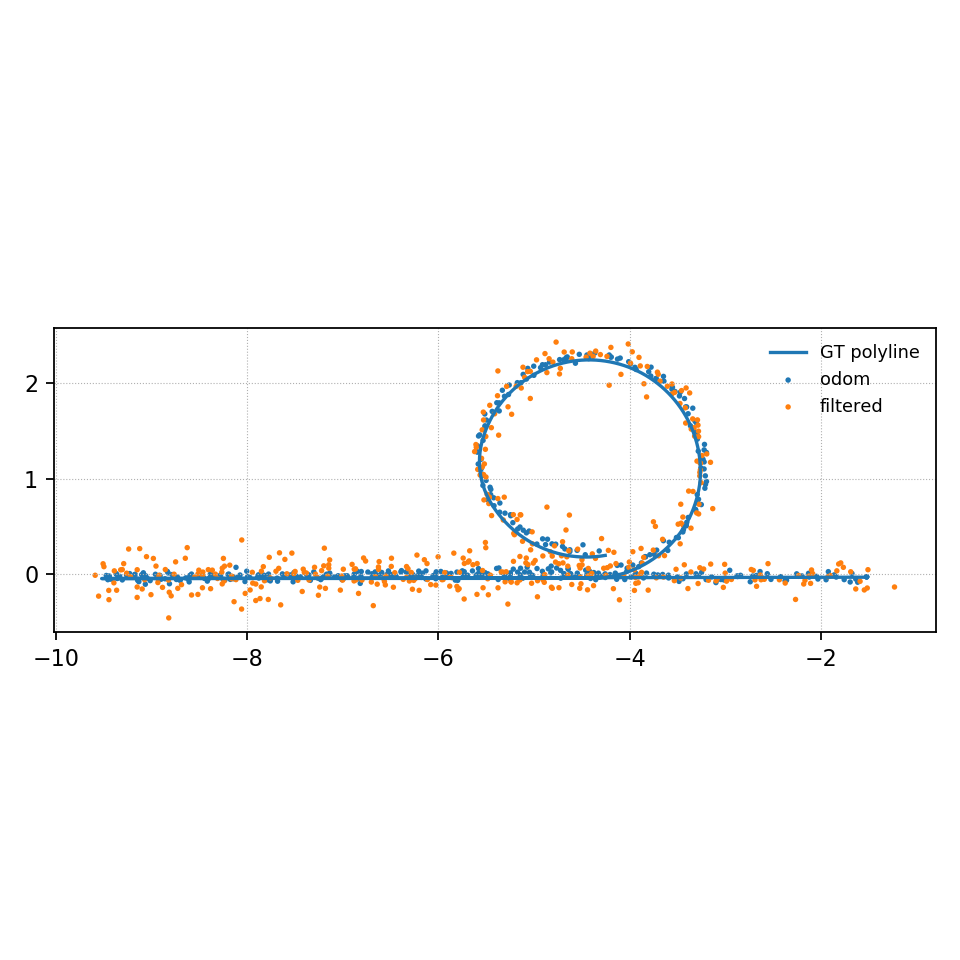

The data file committed next to this chart (first rows):
t, odom_x, odom_y, filt_x, filt_y, s_time_ref, sproj_odom, sproj_filt, xt_odom, xt_filt, along_odom, along_filt
60.29, -1.523, -0.02497, -1.69, 0.02785, 0.0, 0.0, 0.1578, -0.00935, -0.057, 0.0, 0.1578
60.38, -1.523, -0.02497, -1.232, -0.1313, 0.0, 0.0, 0.0, -0.00935, 0.317, 0.0, 0.0
60.46, -1.523, -0.02497, -1.592, -0.07192, 0.0, 0.0, 0.05987, -0.00935, 0.04293, 0.0, 0.05987
60.56, -1.523, -0.02497, -1.509, 0.04959, 0.0, 0.0, 0.0, -0.00935, -0.08164, 0.0, 0.0
60.65, -1.617, -0.08148, -1.637, -0.1519, 0.0, 0.08481, 0.1054, 0.05246, 0.1228, 0.08481, 0.1054
60.75, -1.637, -0.04829, -1.794, 0.1205, 0.0, 0.1049, 0.2615, 0.01923, -0.1499, 0.1049, 0.2615
60.85, -1.677, 0.01034, -1.517, -0.1419, 0.0, 0.1447, 0.0, -0.03947, 0.114, 0.1447, 0.0
60.95, -1.695, -0.07896, -1.927, -0.02335, 0.0, 0.1635, 0.395, 0.04979, -0.006212, 0.1635, 0.395
61.06, -1.758, -0.05427, -1.548, -0.1621, 0.0, 0.2262, 0.01589, 0.025, 0.1332, 0.2262, 0.01589
61.16, -1.862, -0.004449, -1.835, 0.03773, 0.0, 0.3302, 0.3027, -0.025, -0.06713, 0.3302, 0.3027
61.26, -1.842, -0.02743, -1.767, 0.07438, 0.0, 0.3096, 0.2344, -0.00198, -0.1037, 0.3096, 0.2344
61.36, -1.924, 0.02917, -2.109, -0.09344, 0.0, 0.3917, 0.5773, -0.05873, 0.06357, 0.3917, 0.5773
61.43, -1.947, -0.05514, -1.815, 0.1093, 0.0, 0.4154, 0.2833, 0.02555, -0.1387, 0.4154, 0.2833
61.55, -2.033, -0.04803, -2.266, -0.2613, 0.0, 0.5006, 0.7348, 0.01829, 0.2311, 0.5006, 0.7348
61.64, -2.047, -0.02019, -1.902, -0.01218, 0.0, 0.515, 0.3695, -0.00958, -0.01734, 0.515, 0.3695
61.72, -2.13, 0.01167, -2.099, 0.04684, 0.0, 0.5985, 0.5673, -0.04158, -0.0767, 0.5985, 0.5673
61.82, -2.123, -0.0274, -2.181, -0.1001, 0.0, 0.5914, 0.6492, -0.0025, 0.07014, 0.5914, 0.6492
61.93, -2.234, -0.01985, -2.087, 0.008852, 0.0, 0.7024, 0.5555, -0.01024, -0.03869, 0.7024, 0.5555
62.01, -2.199, -0.01581, -2.234, -0.01041, 0.0, 0.6673, 0.7016, -0.01422, -0.01967, 0.6673, 0.7016
62.08, -2.255, 0.00635, -2.123, -0.01621, 0.0, 0.7226, 0.591, -0.03647, -0.01368, 0.7226, 0.591
62.2, -2.361, -0.0607, -2.674, -0.1242, 0.0, 0.8286, 1.142, 0.03039, 0.09333, 0.8286, 1.142
62.3, -2.376, -0.06429, -2.168, -0.06169, 0.0, 0.8443, 0.6358, 0.03395, 0.03172, 0.8443, 0.6358
62.38, -2.423, -0.02332, -2.435, -0.0553, 0.0, 0.8909, 0.9035, -0.007094, 0.02486, 0.8909, 0.9035
62.49, -2.523, -0.05201, -2.635, -0.006191, 0.0, 0.9916, 1.103, 0.02143, -0.02459, 0.9916, 1.103
62.59, -2.562, 0.007638, -2.375, -0.09002, 0.0, 1.03, 0.8427, -0.03829, 0.05969, 1.03, 0.8427
62.67, -2.602, -0.04089, -2.554, 0.1127, 0.0, 1.07, 1.022, 0.01017, -0.1434, 1.07, 1.022
62.78, -2.675, -0.01114, -2.69, -0.05673, 0.0, 1.143, 1.158, -0.01971, 0.02586, 1.143, 1.158
62.87, -2.637, 0.0297, -2.593, -0.0508, 0.0, 1.105, 1.061, -0.06049, 0.02009, 1.105, 1.061
62.97, -2.714, -0.01677, -2.729, 0.05143, 0.0, 1.182, 1.197, -0.01415, -0.08237, 1.182, 1.197
63.05, -2.74, -0.07649, -2.627, -0.05545, 0.0, 1.208, 1.095, 0.04552, 0.02468, 1.208, 1.095
63.15, -2.877, -0.01475, -2.967, -0.04439, 0.0, 1.345, 1.435, -0.01646, 0.01303, 1.345, 1.435
63.26, -2.841, -0.009129, -2.708, 0.04233, 0.0, 1.309, 1.176, -0.02201, -0.07324, 1.309, 1.176
63.34, -2.873, -0.02176, -2.937, -0.05226, 0.0, 1.341, 1.405, -0.009431, 0.02096, 1.341, 1.405
63.44, -2.954, 0.04351, -3.007, 0.1056, 0.0, 1.422, 1.475, -0.07484, -0.137, 1.422, 1.475
63.53, -3.015, -0.05778, -2.988, -0.07013, 0.0, 1.483, 1.456, 0.02634, 0.03874, 1.483, 1.456
63.62, -3.046, -0.05312, -3.021, -0.1352, 0.0, 1.514, 1.489, 0.02163, 0.1038, 1.514, 1.489
63.72, -3.099, -0.08528, -3.002, 0.0138, 0.0, 1.567, 1.47, 0.05369, -0.04522, 1.567, 1.47
63.79, -3.086, -0.05498, -3.085, -0.04576, 0.0, 1.554, 1.553, 0.02342, 0.01419, 1.554, 1.553
63.87, -3.144, -0.02583, -3.097, -0.0671, 0.0, 1.612, 1.565, -0.005835, 0.03552, 1.612, 1.565
63.99, -3.248, 0.0216, -3.227, 0.05667, 0.0, 1.716, 1.695, -0.05345, -0.08848, 1.716, 1.695
64.06, -3.201, -0.05397, -3.176, -0.0608, 0.0, 1.669, 1.645, 0.0222, 0.02907, 1.669, 1.645
64.14, -3.281, -0.01633, -3.285, -0.09516, 0.0, 1.749, 1.753, -0.01557, 0.06325, 1.749, 1.753
64.23, -3.307, 0.006386, -3.267, 0.07011, 0.0, 1.775, 1.735, -0.03834, -0.102, 1.775, 1.735
64.31, -3.407, 0.004999, -3.36, 0.02579, 0.0, 1.875, 1.828, -0.03712, -0.05783, 1.875, 1.828
64.42, -3.443, -0.04518, -3.466, -0.03814, 0.0, 1.911, 1.934, 0.01299, 0.005917, 1.911, 1.934
64.52, -3.484, -0.0728, -3.391, -0.1476, 0.0, 1.953, 1.86, 0.04054, 0.1155, 1.953, 1.86
64.62, -3.502, -0.02672, -3.534, -0.0651, 0.0, 1.97, 2.002, -0.005574, 0.03276, 1.97, 2.002
64.72, -3.593, -0.03671, -3.429, 0.101, 0.0, 2.061, 1.897, 0.004259, -0.1331, 2.061, 1.897
64.79, -3.656, -0.0003058, -3.646, -0.02793, 0.0, 2.124, 2.114, -0.03225, -0.004611, 2.124, 2.114
64.89, -3.595, -0.00786, -3.936, -0.09271, 0.0, 2.063, 2.404, -0.02459, 0.05966, 2.063, 2.404
64.98, -3.706, -0.005311, -3.516, 0.05411, 0.0, 2.174, 1.983, -0.02734, -0.08643, 2.174, 1.983
65.08, -3.748, 0.002264, -3.95, -0.167, 0.0, 2.216, 2.419, -0.03499, 0.1339, 2.216, 2.419
65.18, -3.824, 0.01384, -3.636, 0.1967, 0.0, 2.292, 13.91, -0.04669, -0.04356, 2.292, 13.91
65.29, -3.856, -0.03647, -3.91, -0.02559, 0.0, 2.324, 2.378, 0.003555, -0.007418, 2.324, 2.378
65.39, -3.958, -0.01552, -3.807, -0.1642, 0.0, 2.426, 2.275, -0.01757, 0.1314, 2.426, 2.275
65.46, -3.935, 0.01181, -3.951, 0.04836, 0.0, 2.403, 13.57, -0.04486, -0.004914, 2.403, 13.57
65.56, -3.987, -0.02857, -3.911, -0.08651, 0.0, 2.455, 2.379, -0.004568, 0.0535, 2.455, 2.379
65.66, -4.031, 0.03175, -4.063, -0.01217, 0.0, 13.49, 2.531, 0.008501, -0.0211, 13.49, 2.531
65.75, -4.052, -0.05326, -4.004, 0.1299, 0.0, 2.52, 13.55, 0.02, 0.09063, 2.52, 13.55
65.83, -4.116, -0.01125, -4.107, -0.2652, 0.0, 13.39, 2.576, -0.007973, 0.2319, 13.39, 2.576
... 385 more rows
